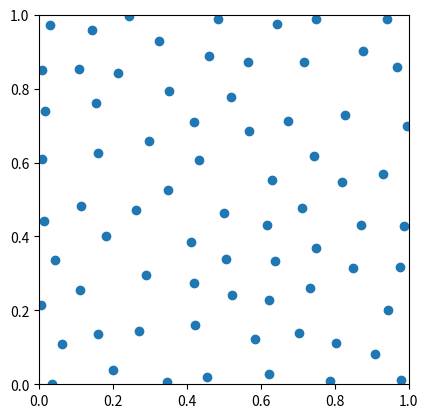

Python code for this plot:
import matplotlib.pyplot as plt

x = [
    (0.007194900816254068, 0.6107369244755445),
    (0.016771439317413896, 0.7386803255291363),
    (0.10811998322664987, 0.8524695625485383),
    (0.15433351978009008, 0.7603044428484877),
    (0.2974485843811922, 0.6587778306149521),
    (0.26348683408189527, 0.4702040759807322),
    (0.15834638881858562, 0.6246782039386432),
    (0.1143658140401739, 0.48139635215811777),
    (0.3509230535415645, 0.7925729536001118),
    (0.14408175308373158, 0.9582830392629815),
    (0.4327137008043226, 0.6055032261385835),
    (0.5675000024734044, 0.6858750550216604),
    (0.3233371811898142, 0.9292482474355859),
    (0.4844661533893571, 0.98873570806225),
    (0.2437138981434943, 0.9959202253784701),
    (0.02926663735676377, 0.9732256053936215),
    (0.012849501268989691, 0.4411826423261444),
    (0.564822841341049, 0.8714982010195961),
    (0.21374355241424448, 0.8429155143432647),
    (0.04315617815609093, 0.3349761870185554),
    (0.4121146377001771, 0.3840203706192425),
    (0.18126675231182873, 0.4022865933447536),
    (0.5200135321293826, 0.7770838643122056),
    (0.4585520190191587, 0.8881614589440223),
    (0.500765894779682, 0.4642453378882798),
    (0.7161068706663951, 0.8722056899848696),
    (0.6306670891644783, 0.5539230472971064),
    (0.005158569592166956, 0.21419336103723285),
    (0.3482321959122049, 0.5256143548235308),
    (0.2883861433179602, 0.2968585535071052),
    (0.6429748639531936, 0.9756951655313528),
    (0.0629483981686556, 0.10952543755096283),
    (0.6166423606228084, 0.43172267086183624),
    (0.11124340933125453, 0.2543137999713118),
    (0.7446614054722126, 0.6176378560488662),
    (0.42023514945800167, 0.7086044228840418),
    (0.19914391634052517, 0.038095986405420945),
    (0.6727241290488807, 0.7132178770507671),
    (0.2711688223682127, 0.14420535753666763),
    (0.41924552832258033, 0.27371660233815376),
    (0.8774037664268681, 0.9023398494723986),
    (0.007009093584780052, 0.8499162445554904),
    (0.8287400774849394, 0.7282750251200728),
    (0.42242591959537823, 0.16060341339759437),
    (0.9693528026571694, 0.8587050469291496),
    (0.9421471796477356, 0.9875721837738938),
    (0.7125640993673237, 0.47704100649486514),
    (0.8698797916490701, 0.4314935796293942),
    (0.749657277676105, 0.36950651682694147),
    (0.5851925627448005, 0.12327190900325809),
    (0.9952065504209086, 0.6990996476171593),
    (0.5067017937073943, 0.3398612556236652),
    (0.6390830153314762, 0.3334981225754955),
    (0.3466825120456735, 0.007268132051578696),
    (0.9306754091331324, 0.5691183338498679),
    (0.7485392046164323, 0.9882651308352797),
    (0.4540805809815499, 0.019668653545447078),
    (0.03399426503983527, 5.5803142328864075e-05),
    (0.8191968506355192, 0.5462326580093574),
    (0.6210228536460071, 0.02714329446175465),
    (0.7329936208977197, 0.2595931275924586),
    (0.16064415566869392, 0.13631596511883842),
    (0.70436930325731, 0.13925430612116702),
    (0.786334537278802, 0.007940373338431065),
    (0.9751931200286669, 0.31723190365211584),
    (0.5218265728228013, 0.24096818370211132),
    (0.9450564423192281, 0.20093460761480195),
    (0.9862488001963614, 0.42906649325039786),
    (0.8488369644744799, 0.31455799518278393),
    (0.9084519747341943, 0.08321055541088938),
    (0.9801372169082583, 0.010888520109560124),
    (0.8038896624023212, 0.11173551006693117),
    (0.6211928945327384, 0.2270960610818986),
]


plt.scatter([p[0] for p in x], [p[1] for p in x])
plt.xlim(0, 1)
plt.ylim(0, 1)
plt.gca().set_aspect("equal", adjustable="box")
plt.show()
